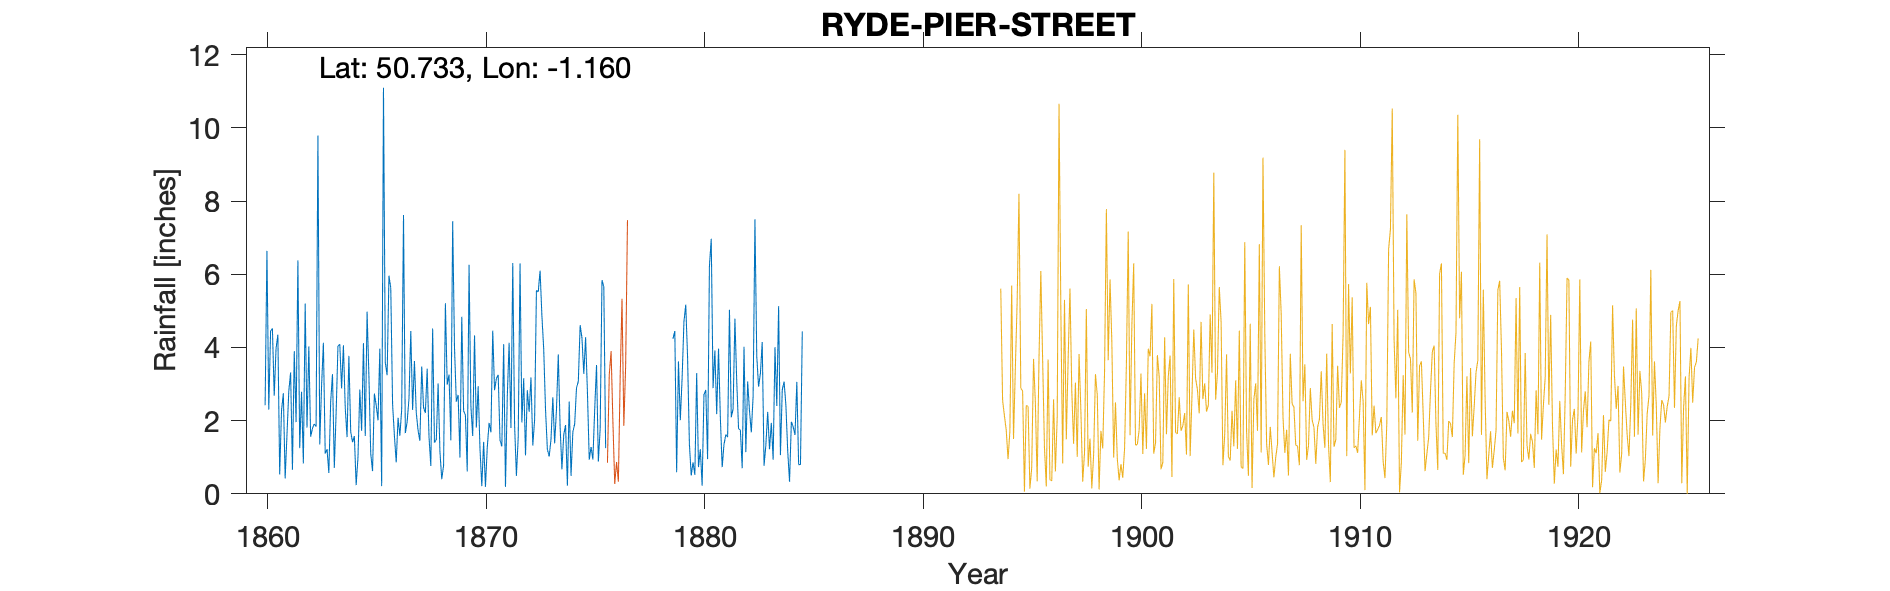

Values plotted in this chart, from the file beside it:
RYDE-PIER-STREET-(6-PIER-ST), , , , , , , , , , , , , , , , , , , , , , , 
Grid ref, SZ593929, Long, -1.16, Lat, 50.73, Elevation, 17, ft, , , , , , , , , , , , , , , 
Station no, RR3112, , , , , , , , , , , , , , , , , , , , , , 
, 1860, 1861, 1862, 1863, 1864, 1865, 1866, 1867, 1868, 1869, 1870, 1871, 1872, 1873, 1874, 1875, 1876, 1877, 1878, 1879, 1880, 1881, 1882
January, , 0.53, 2.79, 4.13, 2.35, 4.98, 5.96, 4.45, 4.52, 4, 1.81, 3.25, 6.3, 4.87, 1.62, 4.28, , , , 4.24, 0.52, 2.18, 1.78
February, , 2.27, 0.83, 1.1, 1.55, 3.22, 5.63, 2.29, 1.4, 2.52, 2.94, 1.46, 1.95, 3.95, 1.88, 2.79, , , , 4.45, 3.3, 3.97, 1.74
March, , 2.75, 5.2, 1.22, 3.77, 1.1, 2.45, 3.63, 1.48, 2.7, 1.23, 1.3, 3.16, 2.29, 0.22, 0.93, , , , 0.59, 0.73, 2.08, 0.7
April, , 0.42, 1.81, 0.57, 1.7, 0.62, 1.59, 2.22, 3.02, 0.99, 0.21, 4.09, 1.05, 1.22, 2.52, 1.28, , , , 3.62, 1.22, 0.73, 4.02
May, 2.42, 1.61, 4.03, 2.52, 1.41, 2.74, 0.86, 1.73, 1.16, 4.84, 1.42, 0.19, 2.83, 1.02, 0.49, 0.94, , , , 2.01, 0.22, 1.35, 1.14
June, 6.64, 2.81, 1.56, 3.27, 1.58, 2.42, 2.08, 1.45, 0.4, 2.27, 0.19, 2.68, 2.24, 1.49, 1.69, 2.31, , , , 3.16, 2.71, 1.62, 3.07
July, 2.3, 3.32, 1.79, 0.71, 0.24, 2.01, 1.59, 3.48, 0.77, 2.15, 1.27, 4.13, 3.18, 2.64, 1.91, 3.52, , , , 4.7, 2.84, 1.55, 2.27
August, 4.45, 0.66, 1.91, 2.23, 1, 3.97, 2.31, 2.36, 5.21, 0.61, 1.94, 1.8, 1.32, 1.38, 2.89, 0.88, , , , 5.17, 0.95, 5.03, 1.68
September, 4.52, 3.9, 1.84, 4.04, 2.85, 0.21, 7.62, 2.21, 2.98, 6.26, 1.68, 6.31, 2.02, 2.3, 3.07, 1.78, , , , 3.74, 6.22, 2.09, 2.68
October, 2.68, 1.96, 9.79, 4.09, 1.72, 11.1, 1.66, 3.42, 3.26, 2.4, 4.46, 1.89, 5.56, 3.81, 4.61, 5.84, , , , 1.37, 6.97, 2.32, 7.5
November, 3.97, 6.38, 1.35, 2.88, 4.12, 3.59, 1.97, 1.56, 1.46, 1.58, 2.83, 0.49, 5.52, 1.83, 4.26, 5.66, , , , 0.5, 2.89, 4.79, 3.76
December, 4.35, 1.25, 2.95, 4.06, 1.58, 3.24, 2.6, 0.76, 7.45, 4.33, 3.15, 1.55, 6.1, 0.67, 3.28, 1.25, , , , 0.86, 3.92, 3.07, 2.93
Total, , 27.86, 35.85, 30.82, 23.87, 39.2, 36.32, 29.56, 33.11, 34.65, 23.13, 29.14, 41.23, 27.47, 28.44, 31.46, , , , 34.41, 32.49, 30.78, 33.27
6 Pier St, , , , , , , , , , , , , , , , , , , , , , , 
First observer moved to The Strand in 18…, , , , , , , , , , , , , , , , , , , , , , , 
The new person in 6 Pier St restarted re…, , , , , , , , , , , , , , , , , , , , , , , 
In 1885 he moved to 13 Pier St to be wit…, , , , , , , , , , , , , , , , , , , , , , , 
His son started a gauge in 1894 at 13 Pi…, , , , , , , , , , , , , , , , , , , , , , , 
